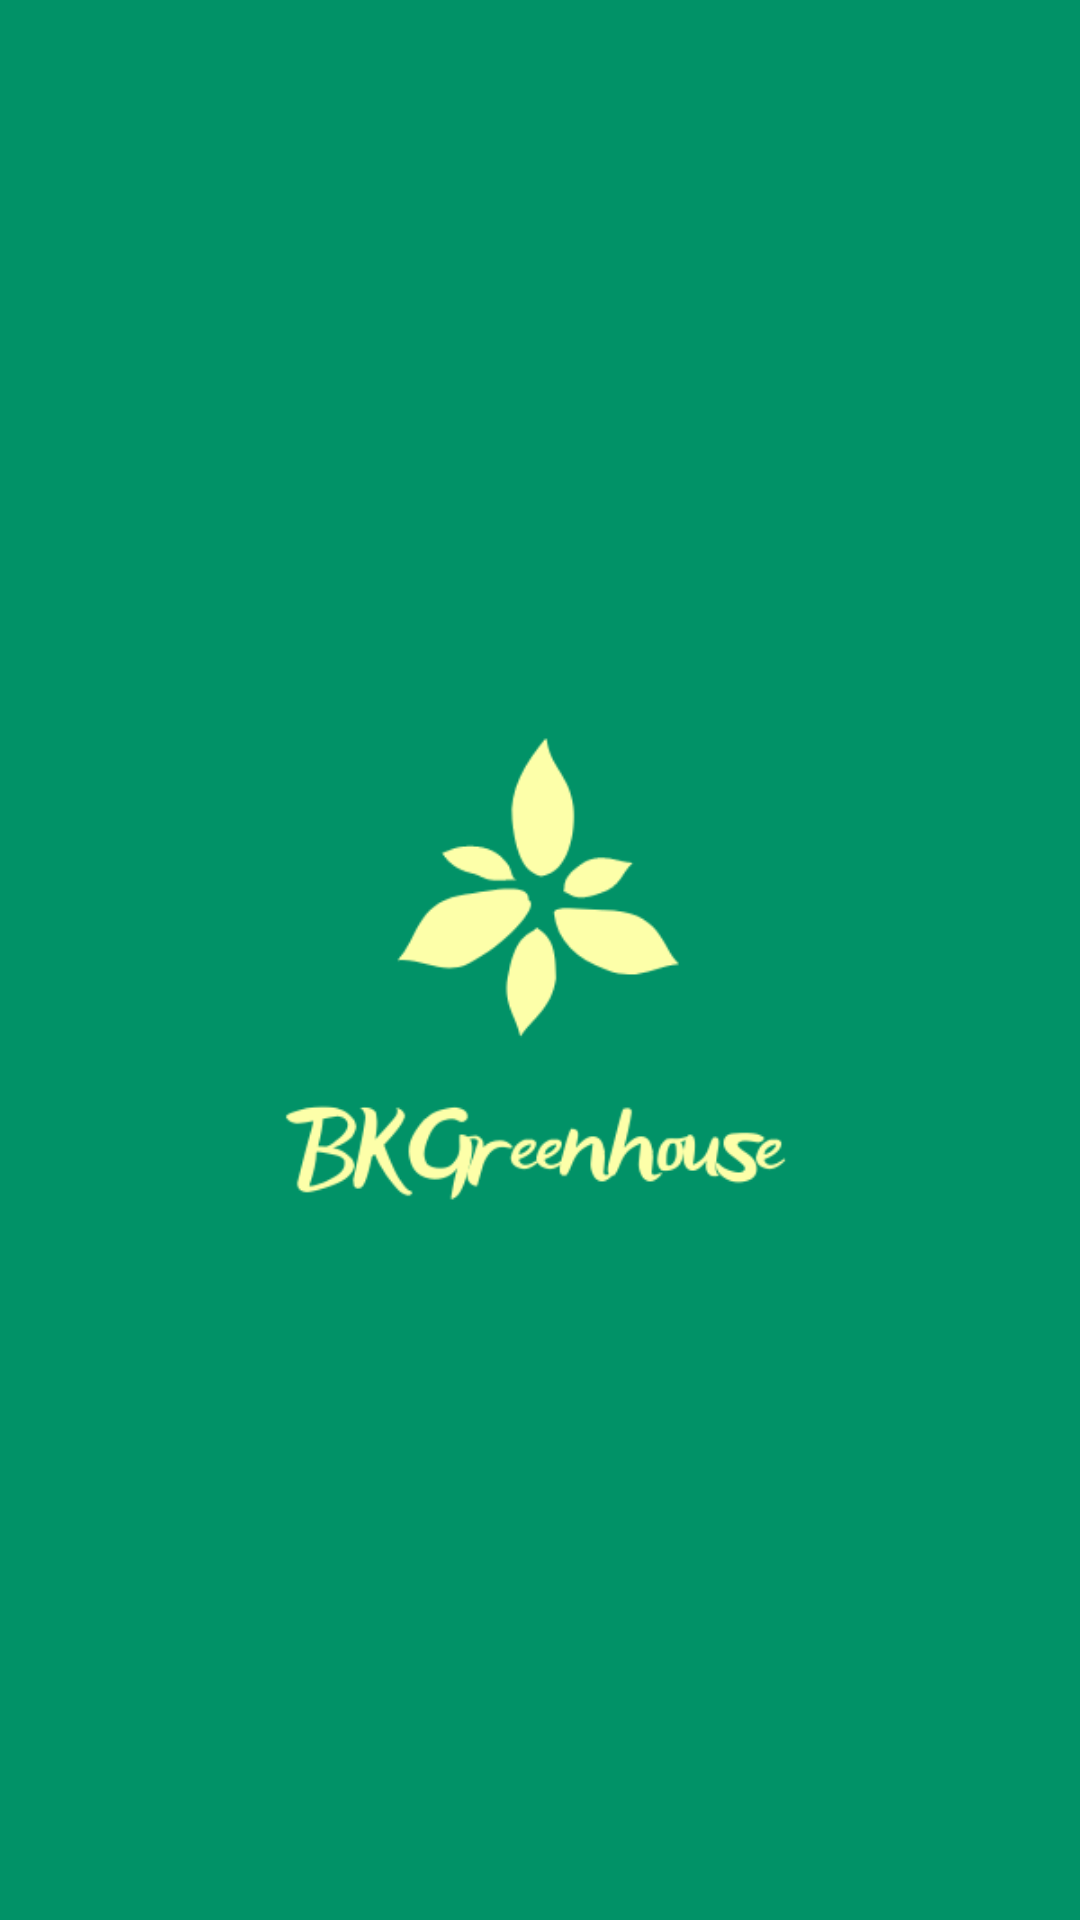

The Android layout XML behind this screen, and the referenced resources:
<!-- AndroidManifest.xml: application theme Theme.BKGreenHouse -->
<!-- res/layout/activity_main.xml -->
<?xml version="1.0" encoding="utf-8"?>
<RelativeLayout xmlns:android="http://schemas.android.com/apk/res/android"
    xmlns:app="http://schemas.android.com/apk/res-auto"
    xmlns:tools="http://schemas.android.com/tools"
    android:layout_width="match_parent"
    android:layout_height="match_parent"
    android:background="@color/main"
    tools:context=".MainActivity">

    <ImageView
        android:layout_width="300dp"
        android:layout_height="300dp"
        android:src="@drawable/bkgreenhouse"
        android:layout_centerInParent="true"/>

</RelativeLayout>
<!-- resources referenced by this layout -->
<resources>
  <color name="main">#019267</color>
  <!-- drawable bkgreenhouse: png bitmap (drawable, 19719 bytes) -->
  <style name="Theme.BKGreenHouse" parent="Theme.MaterialComponents.DayNight.DarkActionBar">
          
          <item name="colorPrimary">@color/main</item>
          <item name="colorPrimaryVariant">@color/main</item>
          <item name="colorOnPrimary">@color/white</item>
          
          <item name="colorSecondary">@color/second</item>
          <item name="colorSecondaryVariant">@color/second</item>
          <item name="colorOnSecondary">@color/black</item>
          
          <item name="android:statusBarColor" tools:targetApi="l">?attr/colorPrimaryVariant</item>
          
      </style>
  <color name="white">#FFFFFFFF</color>
  <color name="black">#FF000000</color>
</resources>
